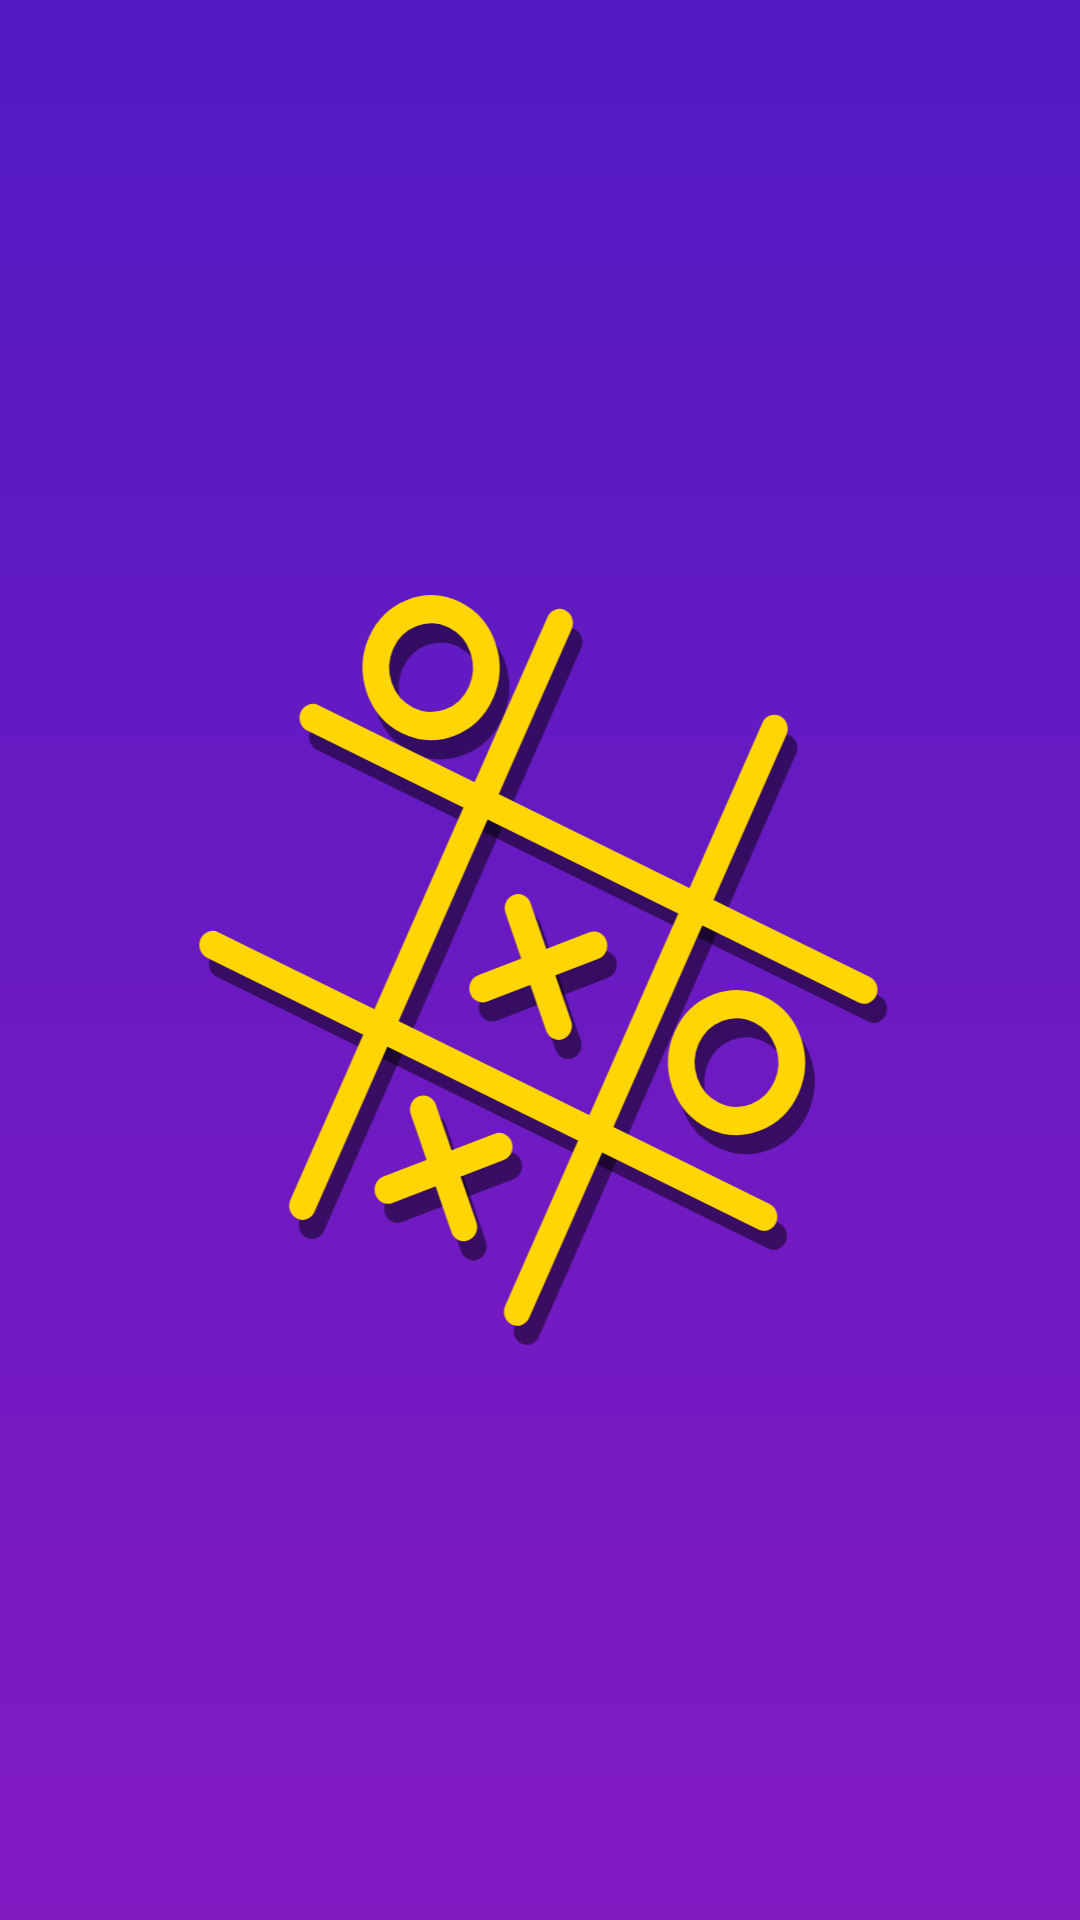

Write the Android layout XML for this screen, with the resource values it uses.
<!-- AndroidManifest.xml: application theme AppTheme -->
<!-- res/layout/activity_splash.xml -->
<?xml version="1.0" encoding="utf-8"?>
<android.support.constraint.ConstraintLayout xmlns:android="http://schemas.android.com/apk/res/android"
    xmlns:app="http://schemas.android.com/apk/res-auto"
    xmlns:tools="http://schemas.android.com/tools"
    android:layout_width="match_parent"
    android:layout_height="match_parent"
    android:background="@drawable/background_gradient"
    tools:context=".SplashActivity">

    <ImageView
        android:id="@+id/logo"
        android:layout_width="300dp"
        android:layout_height="300dp"
        android:contentDescription="@string/logo_yellow"
        android:src="@drawable/logo_yellow"
        app:layout_constraintBottom_toBottomOf="parent"
        app:layout_constraintEnd_toEndOf="parent"
        app:layout_constraintHorizontal_bias="0.5"
        app:layout_constraintStart_toStartOf="parent"
        app:layout_constraintTop_toTopOf="parent" /> 

    <TextView
        android:id="@+id/logo_text"
        style="@style/TextTheme_logo"
        android:layout_width="wrap_content"
        android:layout_height="wrap_content"
        android:layout_marginTop="16dp"
        android:text="@string/tic_tac_toe"
        android:visibility="gone"
        app:layout_constraintEnd_toEndOf="parent"
        app:layout_constraintHorizontal_bias="0.5"
        app:layout_constraintStart_toStartOf="parent"
        app:layout_constraintTop_toBottomOf="@+id/logo" />
</android.support.constraint.ConstraintLayout>
<!-- resources referenced by this layout -->
<resources>
  <!-- drawable background_gradient (drawable) -->
  <?xml version="1.0" encoding="utf-8"?>
  <shape android:shape="rectangle"
      xmlns:android="http://schemas.android.com/apk/res/android">
      <gradient android:startColor="@color/colorPrimaryDark"
          android:endColor="@color/colorPrimary"  android:angle="90"/>
  </shape>
  <!-- drawable logo_yellow: vector/xml drawable (drawable, 8235 chars, omitted) -->
  <string name="logo_yellow">logo_yellow</string>
  <string name="tic_tac_toe">Tic-Tac-Toe</string>
  <style name="TextTheme_logo">
          <item name="android:textColor">@color/bright_gold</item>
          <item name="android:textSize">40sp</item>
          <item name="android:fontFamily">@font/roboto_light</item>
      </style>
  <style name="AppTheme" parent="Theme.AppCompat.Light.NoActionBar">
          
          <item name="colorPrimary">@color/colorPrimary</item>
          <item name="colorPrimaryDark">@color/colorPrimaryDark</item>
          <item name="colorAccent">@color/colorAccent</item>
          <item name="android:windowFullscreen">true</item>
          <item name="android:screenOrientation">portrait</item>
      </style>
  <color name="colorPrimaryDark">#821AC2</color>
  <color name="colorPrimary">#521AC2</color>
  <color name="bright_gold">#FFD504</color>
  <color name="colorAccent">#D81B60</color>
</resources>
